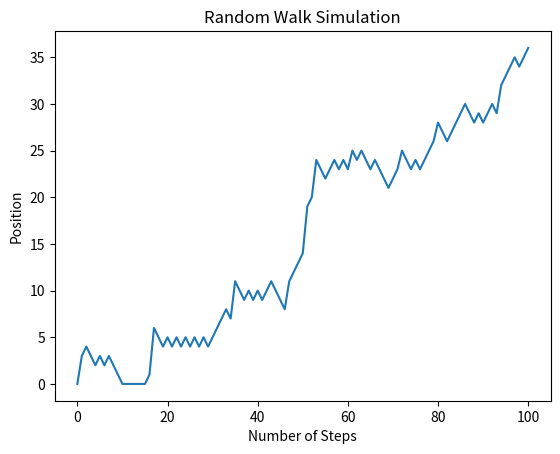

The matplotlib source for this figure:
import numpy as np
import matplotlib.pyplot as plt

np.random.seed(123)

# بيانات المنازل
city = {
    "house1": {"area": 100, "population": 4},
    "house2": {"area": 80, "population": 3},
    "house3": {"area": 120, "population": 5}
}

# استخراج المساحات
areas = [city[h]["area"] for h in city]

# إحصائيات
print("متوسط المساحة:", np.mean(areas))
print("الوسيط:", np.median(areas))
print("الانحراف المعياري:", np.std(areas))

# المشي العشوائي
random_walk = [0]

for i in range(100):
    step = random_walk[-1]   # آخر موقع
    dice = np.random.randint(1, 7)  # نرد

    if dice <= 3:
        step = max(0, step - 1)  # للخلف
    elif dice <= 5:
        step = step + 1          # للأمام
    else:
        step = step + np.random.randint(1, 7)  # قفزة عشوائية

    random_walk.append(step)

# نطبع جزء من المسار
print(random_walk[:20])  # أول 20 خطوة

# نرسم المسار
plt.plot(random_walk)
plt.title("Random Walk Simulation")
plt.xlabel("Number of Steps")
plt.ylabel("Position")
plt.show()




